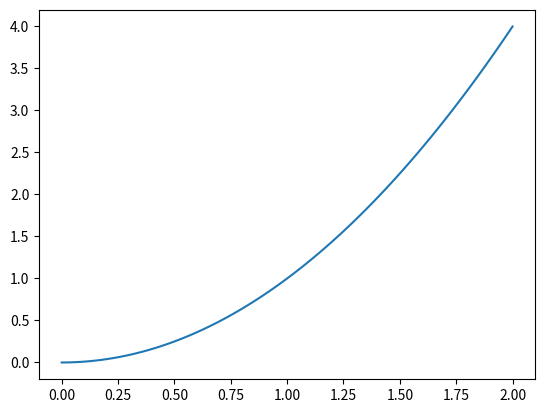

Generate this figure with matplotlib:
"""Código para clínica: funciona, pero requiere análisis y refactorización."""

import matplotlib.pyplot as plt


def hacer(a, b, n):
    xs = []
    ys = []
    for i in range(n + 1):
        x = a + i * (b - a) / n
        xs.append(x)
        ys.append(x * x)
    plt.plot(xs, ys)
    plt.savefig("resultado.png")
    print(sum(ys) / len(ys))


if __name__ == "__main__":
    hacer(0, 2, 100)
